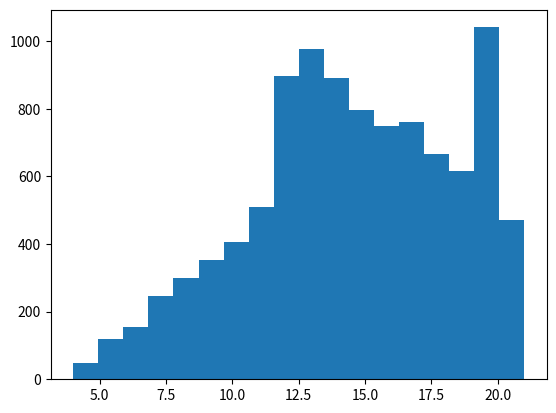

Write the Python code that produced this figure. (Note: this script raises an exception after producing the figure.)
import numpy as np
import matplotlib.pyplot as plt
import random

# --------------------------------------

def evaluate(theCard): #This assigns ace and ten to special value cards, leaving face value cards alone.
    if (2 <= theCard % 13 <= 10):
        return theCard % 13
    elif(theCard % 13 == 1):
        return 11
    else:
        return 10

def score():
    card1 = random.randint(1,52)
    card2 = random.randint(1,52)
    while card1 == card2:
        card2 = np.random.randint(52)

    value = evaluate(card1) + evaluate(card2)
    if value == 22:
        value = 12
    return value

def generateHands(howMany):
    theArray = np.ndarray([howMany], dtype=int)
    
    for hand in range(howMany):
        theArray[hand] = score()
        
    return theArray

def handCounts(hands):
    counts = np.zeros([22], dtype=int)
    for hand in hands:
        counts[hand] += 1
    

hands = generateHands(10000)
handCounts(hands)

# --------------------------------------
x = np.arange(4, 22, 1)
plt.figure('CSCI 127, Lab 13')
plt.hist(hands, 18, normed=True, facecolor='g')  # create the histogram
plt.xticks(x)
plt.xlabel('Hand Value')
plt.ylabel('Probability')
plt.title('Histogram of BlackJack Hands')
plt.grid(True)
plt.show()


